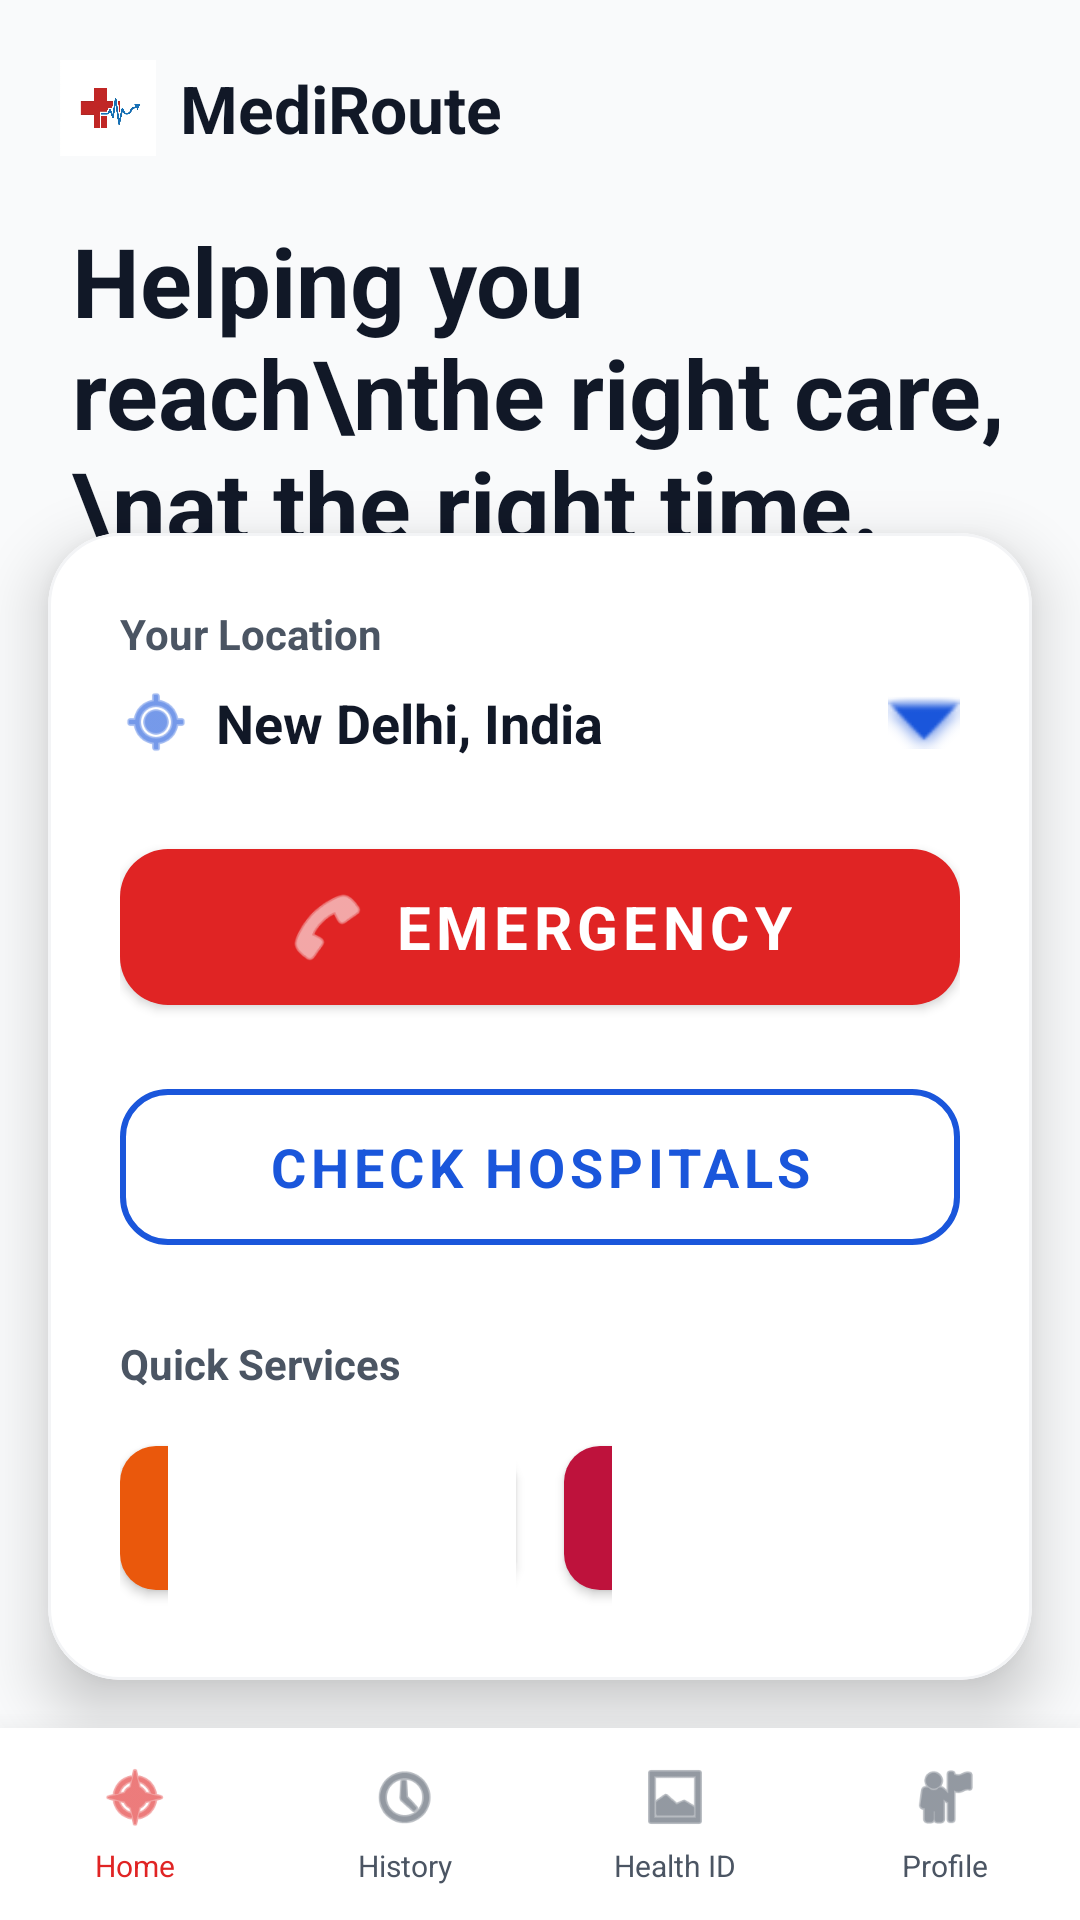

The Android layout XML behind this screen, and the referenced resources:
<!-- AndroidManifest.xml: application theme Theme.MediRoute -->
<!-- res/layout/activity_home.xml -->
<?xml version="1.0" encoding="utf-8"?>
<androidx.constraintlayout.widget.ConstraintLayout
    xmlns:android="http://schemas.android.com/apk/res/android"
    xmlns:app="http://schemas.android.com/apk/res-auto"
    android:layout_width="match_parent"
    android:layout_height="match_parent"
    android:background="@color/background">

    
    <LinearLayout
        android:id="@+id/llTopBar"
        android:layout_width="match_parent"
        android:layout_height="wrap_content"
        android:orientation="horizontal"
        android:gravity="center_vertical"
        android:padding="20dp"
        app:layout_constraintTop_toTopOf="parent">

        <ImageView
            android:layout_width="32dp"
            android:layout_height="32dp"
            android:src="@drawable/mediroute_logo" />

        <TextView
            android:layout_width="wrap_content"
            android:layout_height="wrap_content"
            android:text="MediRoute"
            android:textColor="@color/black"
            android:textSize="22sp"
            android:textStyle="bold"
            android:layout_marginStart="8dp" />
    </LinearLayout>

    
    <TextView
        android:id="@+id/tvHeadline"
        android:layout_width="match_parent"
        android:layout_height="wrap_content"
        android:text="Helping you reach\nthe right care,\nat the right time."
        android:textSize="32sp"
        android:textStyle="bold"
        android:textColor="@color/black"
        android:paddingHorizontal="24dp"
        app:layout_constraintTop_toBottomOf="@id/llTopBar" />

    
    <ImageView
        android:id="@+id/ivAmbulance"
        android:layout_width="match_parent"
        android:layout_height="0dp"
        android:scaleType="centerInside"
        android:src="@drawable/ambulance_illustration"
        app:layout_constraintTop_toBottomOf="@id/tvHeadline"
        app:layout_constraintBottom_toTopOf="@id/bottomCard"
        android:layout_marginTop="16dp"
        android:layout_marginBottom="16dp" />

    
    <com.google.android.material.card.MaterialCardView
        android:id="@+id/bottomCard"
        android:layout_width="match_parent"
        android:layout_height="wrap_content"
        android:layout_margin="16dp"
        app:cardCornerRadius="24dp"
        app:cardElevation="12dp"
        app:strokeWidth="1dp"
        app:strokeColor="@color/light_gray"
        app:cardBackgroundColor="@color/white"
        app:layout_constraintBottom_toTopOf="@id/bottomNav">

        <LinearLayout
            android:layout_width="match_parent"
            android:layout_height="wrap_content"
            android:orientation="vertical"
            android:padding="24dp">

            <TextView
                android:layout_width="wrap_content"
                android:layout_height="wrap_content"
                android:text="Your Location"
                android:textSize="14sp"
                android:textStyle="bold"
                android:textColor="@color/dark_gray" />

            <LinearLayout
                android:layout_width="match_parent"
                android:layout_height="wrap_content"
                android:orientation="horizontal"
                android:gravity="center_vertical"
                android:layout_marginTop="8dp"
                android:layout_marginBottom="24dp">

                <ImageView
                    android:layout_width="24dp"
                    android:layout_height="24dp"
                    android:src="@android:drawable/ic_menu_mylocation"
                    android:tint="@color/medical_blue" />

                <TextView
                    android:id="@+id/tvLocation"
                    android:layout_width="0dp"
                    android:layout_height="wrap_content"
                    android:layout_weight="1"
                    android:text="New Delhi, India"
                    android:textColor="@color/black"
                    android:textSize="18sp"
                    android:textStyle="bold"
                    android:layout_marginStart="8dp" />
                    
                <ImageView
                    android:layout_width="24dp"
                    android:layout_height="24dp"
                    android:src="@android:drawable/arrow_down_float"
                    android:tint="@color/medical_blue" />
            </LinearLayout>

            
            <com.google.android.material.button.MaterialButton
                android:id="@+id/btnEmergency"
                android:layout_width="match_parent"
                android:layout_height="64dp"
                android:text="Emergency"
                android:textSize="20sp"
                android:textStyle="bold"
                app:icon="@android:drawable/ic_menu_call"
                app:iconGravity="textStart"
                app:iconSize="28dp"
                app:backgroundTint="@color/emergency_red"
                app:cornerRadius="16dp" />

            
            <com.google.android.material.button.MaterialButton
                android:id="@+id/btnCheckHospitals"
                style="@style/Widget.MaterialComponents.Button.OutlinedButton"
                android:layout_width="match_parent"
                android:layout_height="64dp"
                android:layout_marginTop="16dp"
                android:text="Check Hospitals"
                android:textColor="@color/medical_blue"
                android:textSize="18sp"
                android:textStyle="bold"
                app:strokeColor="@color/medical_blue"
                app:strokeWidth="2dp"
                app:cornerRadius="16dp" />

            <TextView
                android:layout_width="wrap_content"
                android:layout_height="wrap_content"
                android:text="Quick Services"
                android:textSize="14sp"
                android:textStyle="bold"
                android:textColor="@color/dark_gray"
                android:layout_marginTop="24dp"
                android:layout_marginBottom="12dp" />

            <LinearLayout
                android:layout_width="match_parent"
                android:layout_height="wrap_content"
                android:orientation="horizontal">

                <com.google.android.material.button.MaterialButton
                    android:id="@+id/btnFireEmergency"
                    android:layout_width="0dp"
                    android:layout_height="60dp"
                    android:layout_weight="1"
                    android:text="Fire"
                    app:icon="@drawable/fire_emergency_icon"
                    app:backgroundTint="#EA580C"
                    android:layout_marginEnd="8dp"
                    app:cornerRadius="12dp" />

                <com.google.android.material.button.MaterialButton
                    android:id="@+id/btnBloodBank"
                    android:layout_width="0dp"
                    android:layout_height="60dp"
                    android:layout_weight="1"
                    android:text="Blood Bank"
                    app:icon="@drawable/blood_bank_icon"
                    app:backgroundTint="#BE123C"
                    android:layout_marginStart="8dp"
                    app:cornerRadius="12dp" />
            </LinearLayout>

        </LinearLayout>
    </com.google.android.material.card.MaterialCardView>

    
    <LinearLayout
        android:id="@+id/bottomNav"
        android:layout_width="match_parent"
        android:layout_height="64dp"
        android:orientation="horizontal"
        android:background="@color/white"
        android:elevation="16dp"
        app:layout_constraintBottom_toBottomOf="parent">

        <LinearLayout
            android:id="@+id/navHome"
            android:layout_width="0dp"
            android:layout_height="match_parent"
            android:layout_weight="1"
            android:orientation="vertical"
            android:gravity="center">
            <ImageView
                android:layout_width="24dp"
                android:layout_height="24dp"
                android:src="@android:drawable/ic_menu_compass"
                android:tint="@color/emergency_red" />
            <TextView
                android:layout_width="wrap_content"
                android:layout_height="wrap_content"
                android:text="Home"
                android:textSize="10sp"
                android:textColor="@color/emergency_red"
                android:layout_marginTop="4dp"/>
        </LinearLayout>
        
        <LinearLayout
            android:id="@+id/navHistory"
            android:layout_width="0dp"
            android:layout_height="match_parent"
            android:layout_weight="1"
            android:orientation="vertical"
            android:gravity="center">
            <ImageView
                android:layout_width="24dp"
                android:layout_height="24dp"
                android:src="@android:drawable/ic_menu_recent_history"
                android:tint="@color/dark_gray" />
            <TextView
                android:layout_width="wrap_content"
                android:layout_height="wrap_content"
                android:text="History"
                android:textSize="10sp"
                android:textColor="@color/dark_gray"
                android:layout_marginTop="4dp"/>
        </LinearLayout>
        
        <LinearLayout
            android:id="@+id/navHealthId"
            android:layout_width="0dp"
            android:layout_height="match_parent"
            android:layout_weight="1"
            android:orientation="vertical"
            android:gravity="center">
            <ImageView
                android:layout_width="24dp"
                android:layout_height="24dp"
                android:src="@android:drawable/ic_menu_gallery"
                android:tint="@color/dark_gray" />
            <TextView
                android:layout_width="wrap_content"
                android:layout_height="wrap_content"
                android:text="Health ID"
                android:textSize="10sp"
                android:textColor="@color/dark_gray"
                android:layout_marginTop="4dp"/>
        </LinearLayout>
        
        <LinearLayout
            android:id="@+id/navProfile"
            android:layout_width="0dp"
            android:layout_height="match_parent"
            android:layout_weight="1"
            android:orientation="vertical"
            android:gravity="center">
            <ImageView
                android:layout_width="24dp"
                android:layout_height="24dp"
                android:src="@android:drawable/ic_menu_myplaces"
                android:tint="@color/dark_gray" />
            <TextView
                android:layout_width="wrap_content"
                android:layout_height="wrap_content"
                android:text="Profile"
                android:textSize="10sp"
                android:textColor="@color/dark_gray"
                android:layout_marginTop="4dp"/>
        </LinearLayout>

    </LinearLayout>

</androidx.constraintlayout.widget.ConstraintLayout>
<!-- resources referenced by this layout -->
<resources>
  <color name="background">#F9FAFB</color>
  <color name="black">#111827</color>
  <color name="dark_gray">#4B5563</color>
  <color name="emergency_red">#E02424</color>
  <color name="light_gray">#F3F4F6</color>
  <color name="medical_blue">#1A56DB</color>
  <color name="white">#FFFFFF</color>
  <!-- drawable ambulance_illustration: png bitmap (drawable, 557749 bytes) -->
  <!-- drawable blood_bank_icon: png bitmap (drawable, 223776 bytes) -->
  <!-- drawable fire_emergency_icon: png bitmap (drawable, 240381 bytes) -->
  <!-- drawable mediroute_logo: png bitmap (drawable, 80080 bytes) -->
  <style name="Theme.MediRoute" parent="Theme.MaterialComponents.Light.NoActionBar">
          
          <item name="colorPrimary">@color/primary</item>
          <item name="colorPrimaryVariant">@color/primaryVariant</item>
          <item name="colorOnPrimary">@color/onPrimary</item>
  
          
          <item name="colorSecondary">@color/secondary</item>
          <item name="colorSecondaryVariant">@color/secondaryVariant</item>
          <item name="colorOnSecondary">@color/onSecondary</item>
  
          
          <item name="android:statusBarColor">@color/primaryVariant</item>
          <item name="android:windowBackground">@color/background</item>
          <item name="android:fontFamily">sans-serif</item>
      </style>
  <color name="primary">#1A56DB</color>
  <color name="primaryVariant">#1E429F</color>
  <color name="onPrimary">#FFFFFF</color>
  <color name="secondary">#16BDCA</color>
  <color name="secondaryVariant">#037A8B</color>
  <color name="onSecondary">#FFFFFF</color>
</resources>
